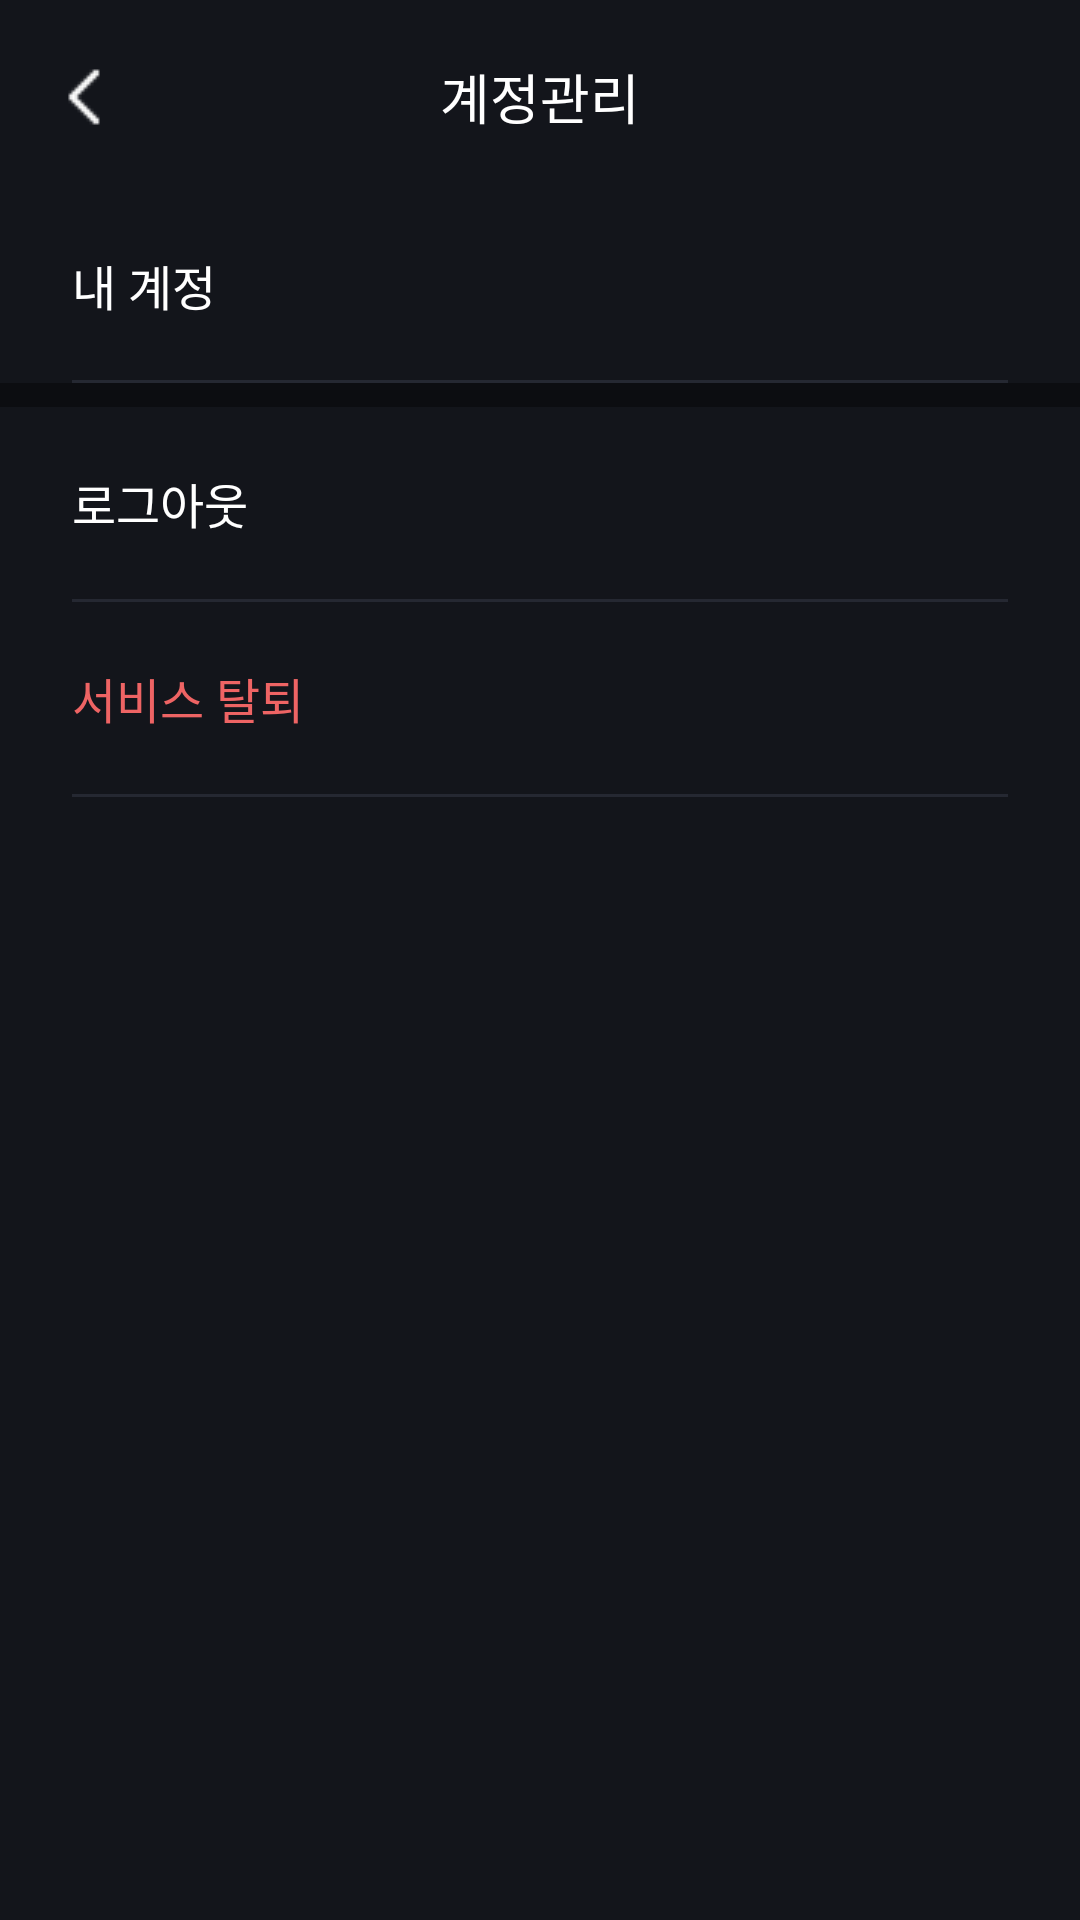

This screen was rendered from an Android layout file. Write that file and the resources it references.
<!-- AndroidManifest.xml: application theme Theme.Appilogue -->
<!-- res/layout/fragment_profile_setting.xml -->
<?xml version="1.0" encoding="utf-8"?>
<layout xmlns:android="http://schemas.android.com/apk/res/android"
    xmlns:app="http://schemas.android.com/apk/res-auto"
    xmlns:tools="http://schemas.android.com/tools">

    <data>

        <variable
            name="mainViewModel"
            type="com.anonymous.appilogue.features.main.MainViewModel" />
    </data>


    <androidx.constraintlayout.widget.ConstraintLayout
        android:layout_width="match_parent"
        android:layout_height="match_parent"
        android:background="@color/black_01">

        <TextView
            android:id="@+id/tv_setting_account"
            android:layout_width="wrap_content"
            android:layout_height="wrap_content"
            android:layout_marginTop="19dp"
            android:text="@string/setting_account"
            android:textColor="@color/white"
            android:textSize="18sp"
            app:layout_constraintEnd_toEndOf="parent"
            app:layout_constraintStart_toStartOf="parent"
            app:layout_constraintTop_toTopOf="parent" />

        <ImageView
            android:id="@+id/iv_back"
            android:layout_width="24dp"
            android:layout_height="24dp"
            android:layout_marginStart="16dp"
            app:layout_constraintBottom_toBottomOf="@id/tv_setting_account"
            app:layout_constraintStart_toStartOf="parent"
            app:layout_constraintTop_toTopOf="@id/tv_setting_account"
            app:srcCompat="@drawable/btn_back_left_24px"
            tools:ignore="ContentDescription" />

        <TextView
            android:id="@+id/tv_my_account"
            android:layout_width="wrap_content"
            android:layout_height="wrap_content"
            android:layout_marginStart="24dp"
            android:layout_marginTop="38dp"
            android:text="@string/my_account"
            android:textColor="@color/white"
            android:textSize="16sp"
            app:layout_constraintStart_toStartOf="parent"
            app:layout_constraintTop_toBottomOf="@+id/tv_setting_account" />

        <TextView
            android:id="@+id/tv_my_account_value"
            android:layout_width="wrap_content"
            android:layout_height="wrap_content"
            android:layout_marginEnd="24dp"
            android:textColor="@color/gray_02"
            android:textSize="16sp"
            android:text="@{mainViewModel.myUser.email}"
            app:layout_constraintBottom_toBottomOf="@+id/tv_my_account"
            app:layout_constraintEnd_toEndOf="parent"
            app:layout_constraintTop_toTopOf="@+id/tv_my_account"
            tools:text="@string/anonymous" />

        <View
            android:id="@+id/v1"
            android:layout_width="match_parent"
            android:layout_height="1dp"
            android:layout_marginStart="24dp"
            android:layout_marginTop="20dp"
            android:layout_marginEnd="24dp"
            android:background="@color/gray_01"
            app:layout_constraintEnd_toEndOf="parent"
            app:layout_constraintStart_toStartOf="parent"
            app:layout_constraintTop_toBottomOf="@id/tv_my_account" />

        <View
            android:id="@+id/v2"
            android:layout_width="match_parent"
            android:layout_height="8dp"
            android:background="@color/dark_black_01"
            app:layout_constraintEnd_toEndOf="parent"
            app:layout_constraintStart_toStartOf="parent"
            app:layout_constraintTop_toBottomOf="@id/v1" />

        <View
            android:id="@+id/v3"
            android:layout_width="match_parent"
            android:layout_height="1dp"
            android:layout_marginStart="24dp"
            android:layout_marginTop="64dp"
            android:layout_marginEnd="24dp"
            android:background="@color/gray_01"
            android:visibility="gone"
            app:layout_constraintEnd_toEndOf="parent"
            app:layout_constraintStart_toStartOf="parent"
            app:layout_constraintTop_toBottomOf="@id/v2" />

        <TextView
            android:id="@+id/tv_revise_password"
            android:layout_width="match_parent"
            android:layout_height="wrap_content"
            android:layout_marginStart="24dp"
            android:text="@string/reset_password"
            android:textColor="@color/white"
            android:textSize="16sp"
            android:visibility="gone"
            app:layout_constraintBottom_toTopOf="@+id/v3"
            app:layout_constraintStart_toStartOf="parent"
            app:layout_constraintTop_toBottomOf="@+id/v2" />

        <View
            android:id="@+id/v4"
            android:layout_width="match_parent"
            android:layout_height="1dp"
            android:layout_marginStart="24dp"
            android:layout_marginTop="64dp"
            android:layout_marginEnd="24dp"
            android:background="@color/gray_01"
            app:layout_constraintEnd_toEndOf="parent"
            app:layout_constraintStart_toStartOf="parent"
            app:layout_constraintTop_toBottomOf="@id/v3" />

        <TextView
            android:id="@+id/tv_logout"
            android:layout_width="match_parent"
            android:layout_height="0dp"
            android:layout_marginStart="24dp"
            android:gravity="center_vertical"
            android:text="@string/logout"
            android:textColor="@color/white"
            android:textSize="16sp"
            app:layout_constraintBottom_toTopOf="@+id/v4"
            app:layout_constraintStart_toStartOf="parent"
            app:layout_constraintTop_toBottomOf="@+id/v3" />

        <View
            android:id="@+id/v5"
            android:layout_width="match_parent"
            android:layout_height="1dp"
            android:layout_marginStart="24dp"
            android:layout_marginTop="64dp"
            android:layout_marginEnd="24dp"
            android:background="@color/gray_01"
            app:layout_constraintEnd_toEndOf="parent"
            app:layout_constraintStart_toStartOf="parent"
            app:layout_constraintTop_toBottomOf="@id/v4" />

        <TextView
            android:id="@+id/tv_service_resign"
            android:layout_width="match_parent"
            android:layout_height="0dp"
            android:layout_marginStart="24dp"
            android:gravity="center_vertical"
            android:text="@string/resign_service"
            android:textColor="@color/red"
            android:textSize="16sp"
            app:layout_constraintBottom_toTopOf="@+id/v5"
            app:layout_constraintStart_toStartOf="parent"
            app:layout_constraintTop_toBottomOf="@+id/v4" />

    </androidx.constraintlayout.widget.ConstraintLayout>

</layout>
<!-- resources referenced by this layout -->
<resources>
  <color name="black_01">#13151B</color>
  <color name="dark_black_01">#0C0D11</color>
  <color name="gray_01">#252832</color>
  <color name="gray_02">#595965</color>
  <color name="red">#EE6464</color>
  <color name="white">#FFFFFFFF</color>
  <!-- drawable btn_back_left_24px: png bitmap (drawable, 181 bytes) -->
  <string name="anonymous">Anonymous</string>
  <string name="logout">로그아웃</string>
  <string name="my_account">내 계정</string>
  <string name="reset_password">비밀번호 재설정</string>
  <string name="resign_service">서비스 탈퇴</string>
  <string name="setting_account">계정관리</string>
  <style name="Theme.Appilogue" parent="Theme.MaterialComponents.DayNight.NoActionBar">
          
          <item name="colorPrimary">@color/purple_01</item>
          <item name="colorPrimaryVariant">@color/black</item>
          <item name="colorOnPrimary">@color/white</item>
  
          
          <item name="android:statusBarColor" tools:targetApi="l">?attr/colorPrimaryVariant</item>
          
      </style>
  <color name="purple_01">#7E69FF</color>
  <color name="black">#FF13151B</color>
</resources>
